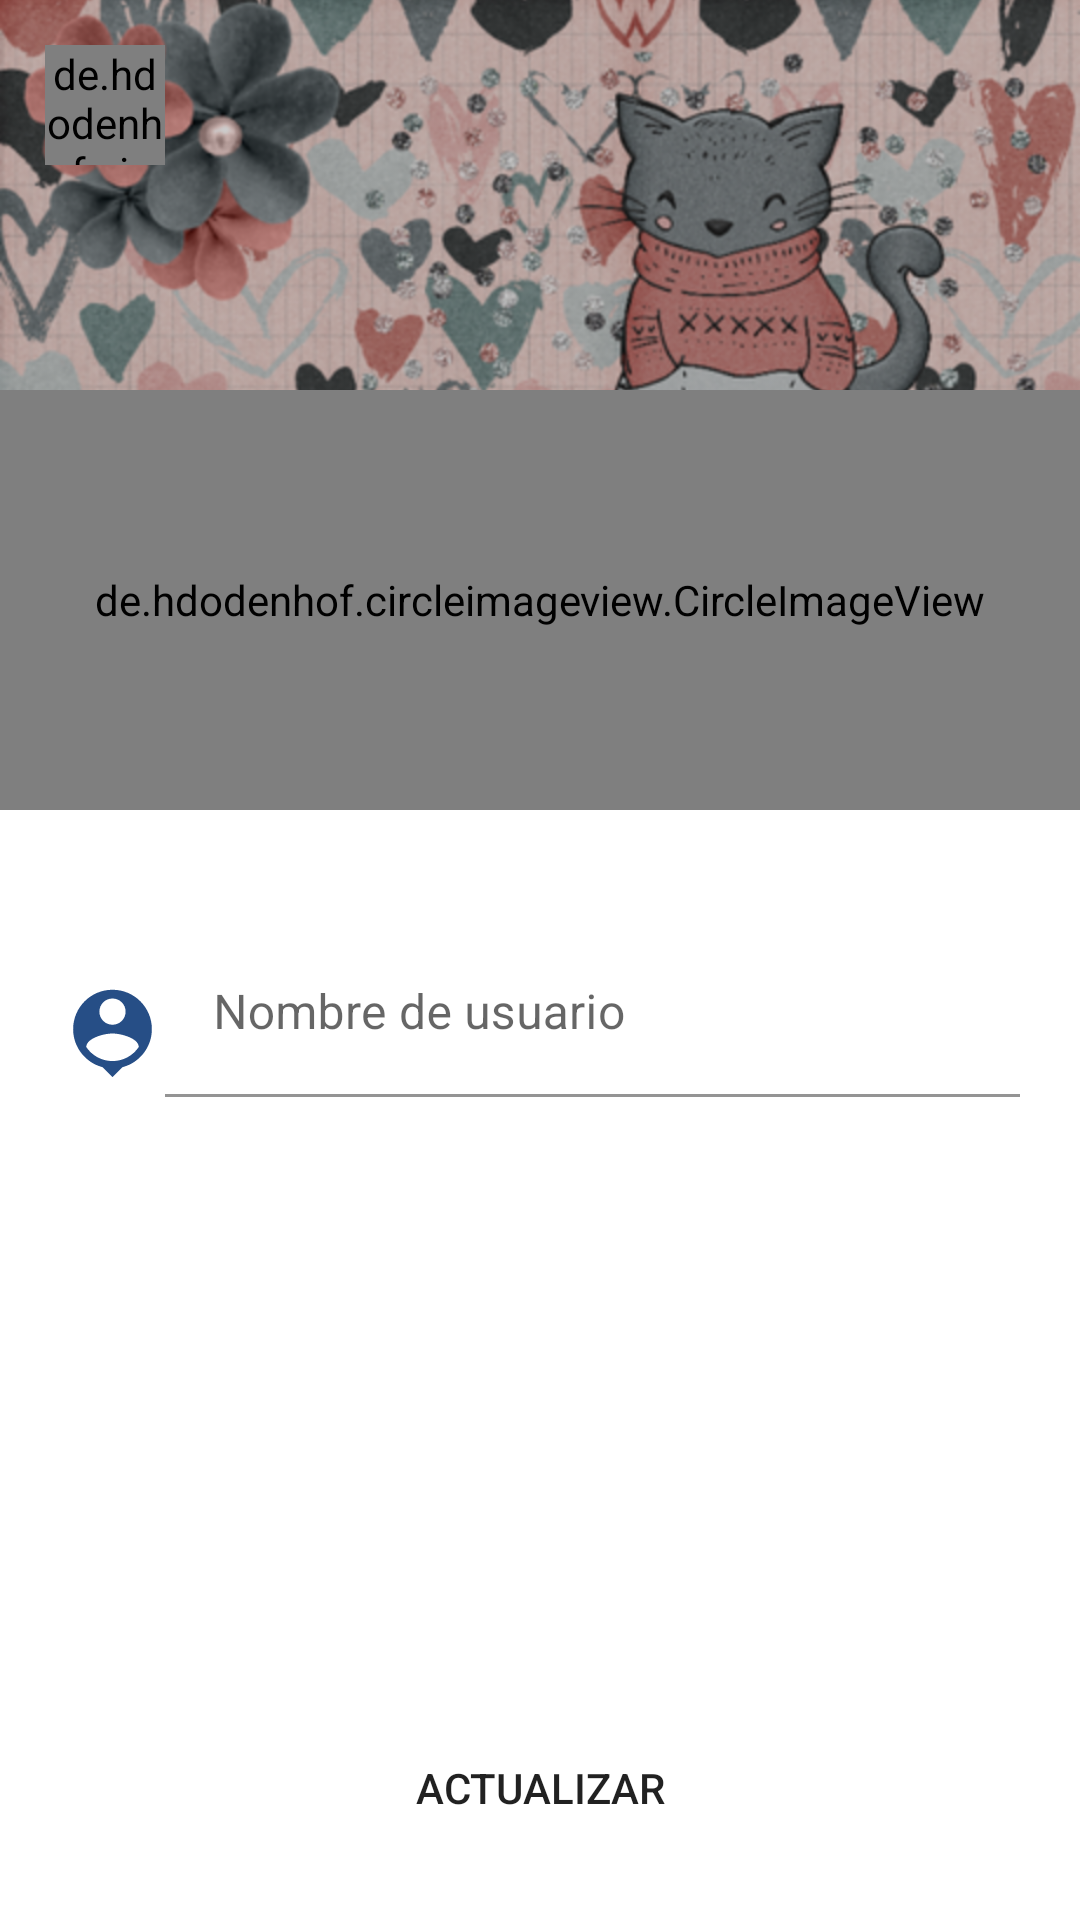

Produce the Android XML layout that renders to this screen, including the resource entries it uses.
<!-- AndroidManifest.xml: application theme Theme.SocialMedia -->
<!-- res/layout/activity_edit_profile.xml -->
<?xml version="1.0" encoding="utf-8"?>
<androidx.coordinatorlayout.widget.CoordinatorLayout
    xmlns:android="http://schemas.android.com/apk/res/android"
    xmlns:tools="http://schemas.android.com/tools"
    xmlns:app="http://schemas.android.com/apk/res-auto"
    android:layout_width="match_parent"
    android:layout_height="match_parent"
    android:fitsSystemWindows="true"
    tools:context=".activities.EditProfileActivity">

    <View
        android:layout_width="match_parent"
        android:layout_height="200dp"
        android:background="@color/black"/>

    <ImageView
        android:id="@+id/imageViewCover"
        android:layout_width="match_parent"
        android:layout_height="200dp"
        android:src="@drawable/portada"
        android:scaleType="centerCrop"
        app:layout_collapseMode="parallax"
        android:alpha="0.8"
        android:transitionName="@string/transitionname_picture"/>

    <de.hdodenhof.circleimageview.CircleImageView
        android:id="@+id/circleImageProfile"
        android:layout_width="match_parent"
        android:layout_height="140dp"
        android:src="@drawable/ic_person"
        app:civ_circle_background_color="@color/gray"
        android:layout_marginTop="130dp"
        app:civ_border_color="@color/white"
        app:civ_border_width="5dp"
        />
    
    <LinearLayout
        android:layout_width="match_parent"
        android:layout_height="match_parent"
        android:orientation="vertical"
        android:layout_marginTop="290dp">

        <LinearLayout
            android:layout_width="match_parent"
            android:layout_height="wrap_content"
            android:orientation="horizontal"
            android:layout_margin="20dp">

            <ImageView
                android:layout_width="35dp"
                android:layout_height="35dp"
                android:src="@drawable/ic_baseline_person_pin_24"
                android:layout_marginTop="17dp"/>

            <com.google.android.material.textfield.TextInputLayout
                android:layout_width="match_parent"
                android:layout_height="wrap_content"

                >
                <com.google.android.material.textfield.TextInputEditText
                    android:id="@+id/textInputUsername"
                    android:layout_width="match_parent"
                    android:layout_height="wrap_content"
                    android:hint="Nombre de usuario"
                    android:inputType="textEmailAddress"
                    android:background="@color/trans"
                    />
            </com.google.android.material.textfield.TextInputLayout>

        </LinearLayout>

    </LinearLayout>

    <Button
        android:id="@+id/btnEditProfile"
        android:layout_width="match_parent"
        android:layout_height="wrap_content"
        android:background="@drawable/rounded_button"
        android:text="ACTUALIZAR"
        android:layout_gravity="bottom"
        android:layout_margin="20dp"/>

    <de.hdodenhof.circleimageview.CircleImageView
        android:id="@+id/circleImageBack"
        android:layout_width="40dp"
        android:layout_height="40dp"
        android:src="@drawable/ic_arrow"
        android:layout_margin="15dp"
        android:scaleType="centerCrop"
        />

  </androidx.coordinatorlayout.widget.CoordinatorLayout>
<!-- resources referenced by this layout -->
<resources>
  <color name="black">#FF000000</color>
  <color name="trans">#00000000</color>
  <color name="white">#FFFFFFFF</color>
  <!-- drawable ic_baseline_person_pin_24 (drawable) -->
  <vector android:height="24dp" android:tint="#264E86"
      android:viewportHeight="24" android:viewportWidth="24"
      android:width="24dp" xmlns:android="http://schemas.android.com/apk/res/android">
      <path android:fillColor="@android:color/white" android:pathData="M12,2c-4.97,0 -9,4.03 -9,9 0,4.17 2.84,7.67 6.69,8.69L12,22l2.31,-2.31C18.16,18.67 21,15.17 21,11c0,-4.97 -4.03,-9 -9,-9zM12,4c1.66,0 3,1.34 3,3s-1.34,3 -3,3 -3,-1.34 -3,-3 1.34,-3 3,-3zM12,18.3c-2.5,0 -4.71,-1.28 -6,-3.22 0.03,-1.99 4,-3.08 6,-3.08 1.99,0 5.97,1.09 6,3.08 -1.29,1.94 -3.5,3.22 -6,3.22z"/>
  </vector>
  <!-- drawable ic_person (drawable) -->
  <vector android:height="40dp" android:tint="#74DBEF"
      android:viewportHeight="24" android:viewportWidth="24"
      android:width="40dp" xmlns:android="http://schemas.android.com/apk/res/android">
      <path android:fillColor="@android:color/white" android:pathData="M12,12c2.21,0 4,-1.79 4,-4s-1.79,-4 -4,-4 -4,1.79 -4,4 1.79,4 4,4zM12,14c-2.67,0 -8,1.34 -8,4v2h16v-2c0,-2.66 -5.33,-4 -8,-4z"/>
  </vector>
  <!-- drawable portada: png bitmap (drawable-hdpi, 270283 bytes) -->
  <string name="transitionname_picture">transitionnamepicture</string>
  <style name="Theme.SocialMedia" parent="Theme.MaterialComponents.DayNight.DarkActionBar">
          
          <item name="colorPrimary">@color/cuatro</item>
          <item name="colorPrimaryVariant">@color/purple_700</item>
          <item name="colorOnPrimary">@color/white</item>
          
          <item name="colorSecondary">@color/teal_200</item>
          <item name="colorSecondaryVariant">@color/teal_700</item>
          <item name="colorOnSecondary">@color/black</item>
          
          <item name="android:statusBarColor" tools:targetApi="l">?attr/colorPrimaryVariant</item>
          
      </style>
  <color name="cuatro">#264E86</color>
  <color name="purple_700">#FF3700B3</color>
  <color name="teal_200">#FF03DAC5</color>
  <color name="teal_700">#FF018786</color>
</resources>
